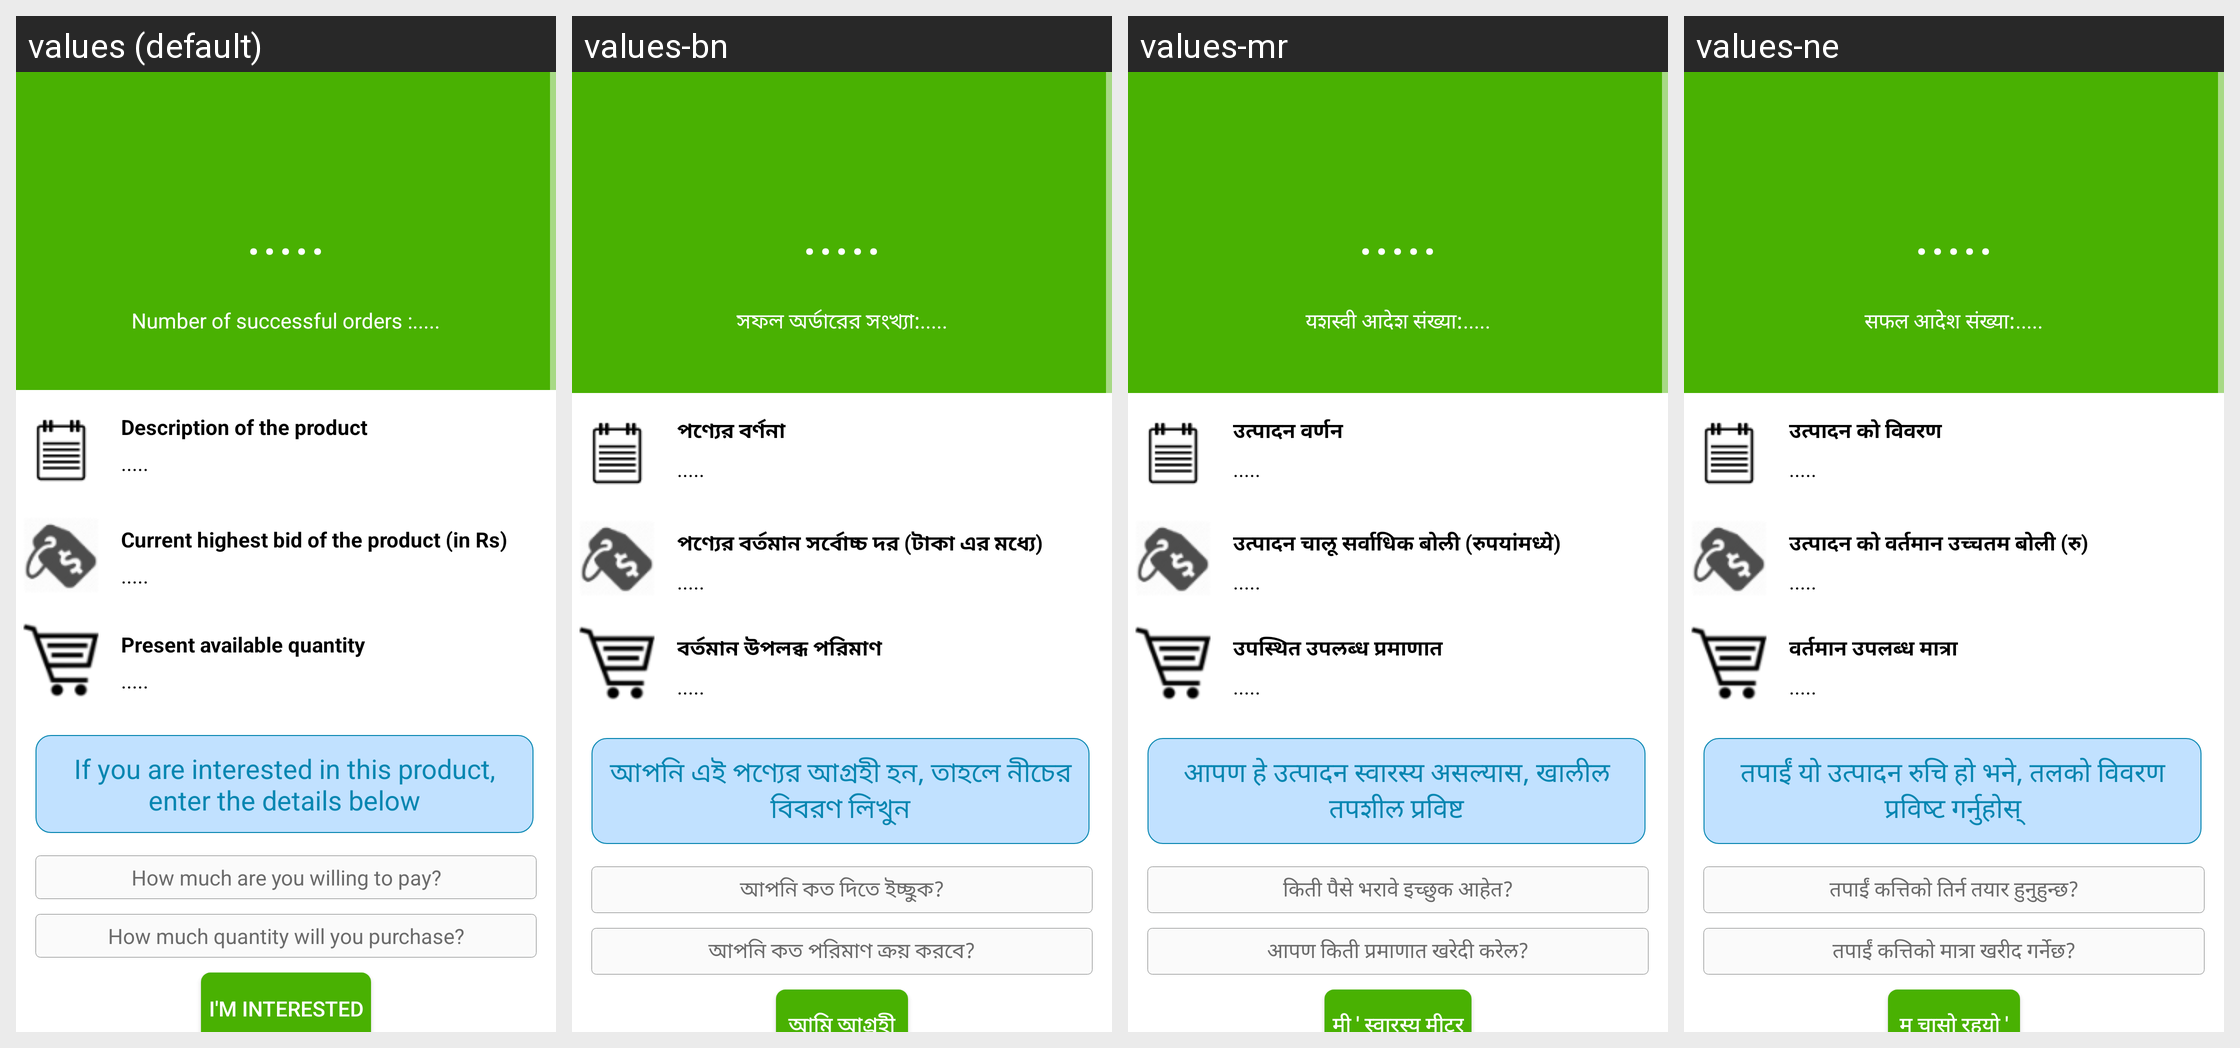

Translations of the strings shown on this Android screen, per locale in the grid:
Android screen res/layout/interestedquote.xml rendered under 4 locales, left to right: values (default), values-bn, values-mr, values-ne. Device: Nexus 5 (rendered at 1080×1920; each locale shown at half size, 540×960, under a caption strip naming it); theme AppTheme.
Other locales in the repository, not shown: values-en, values-gu, values-hi, values-kn, values-ml, values-pa, values-sd, values-ta, values-te, values-ur.
Strings drawn on this screen, with the default value and each locale's value (text and hints the layout hard-codes, and strings that could not be matched under every locale, appear in the picture but are not listed):

defaultloading
  values: .....
  values-bn: .....
  values-mr: .....
  values-ne: .....

interestedquote_1
  values: Number of successful orders :
  values-bn: সফল অর্ডারের সংখ্যা:
  values-mr: यशस्वी आदेश संख्या:
  values-ne: सफल आदेश संख्या:

interestedquote_2
  values: Description of the product
  values-bn: পণ্যের বর্ণনা
  values-mr: उत्पादन वर्णन
  values-ne: उत्पादन को विवरण

interestedquote_3
  values: Current highest bid of the product (in Rs)
  values-bn: পণ্যের বর্তমান সর্বোচ্চ দর (টাকা এর মধ্যে)
  values-mr: उत्पादन चालू सर्वाधिक बोली (रुपयांमध्ये)
  values-ne: उत्पादन को वर्तमान उच्चतम बोली (रु)

interestedquote_4
  values: Present available quantity
  values-bn: বর্তমান উপলব্ধ পরিমাণ
  values-mr: उपस्थित उपलब्ध प्रमाणात
  values-ne: वर्तमान उपलब्ध मात्रा

interestedquote_5
  values: If you are interested in this product, enter the details below
  values-bn: আপনি এই পণ্যের আগ্রহী হন, তাহলে নীচের বিবরণ লিখুন
  values-mr: आपण हे उत्पादन स्वारस्य असल्यास, खालील तपशील प्रविष्ट
  values-ne: तपाईं यो उत्पादन रुचि हो भने, तलको विवरण प्रविष्ट गर्नुहोस्

interestedquote_6
  values: How much are you willing to pay?
  values-bn: আপনি কত দিতে ইচ্ছুক?
  values-mr: किती पैसे भरावे इच्छुक आहेत?
  values-ne: तपाईं कत्तिको तिर्न तयार हुनुहुन्छ?

interestedquote_7
  values: How much quantity will you purchase?
  values-bn: আপনি কত পরিমাণ ক্রয় করবে?
  values-mr: आपण किती प्रमाणात खरेदी करेल?
  values-ne: तपाईं कत्तिको मात्रा खरीद गर्नेछ?

interestedquote_8
  values: I'M INTERESTED
  values-bn: আমি আগ্রহী
  values-mr: मी ' स्वारस्य मीटर
  values-ne: म चासो रहयो '
